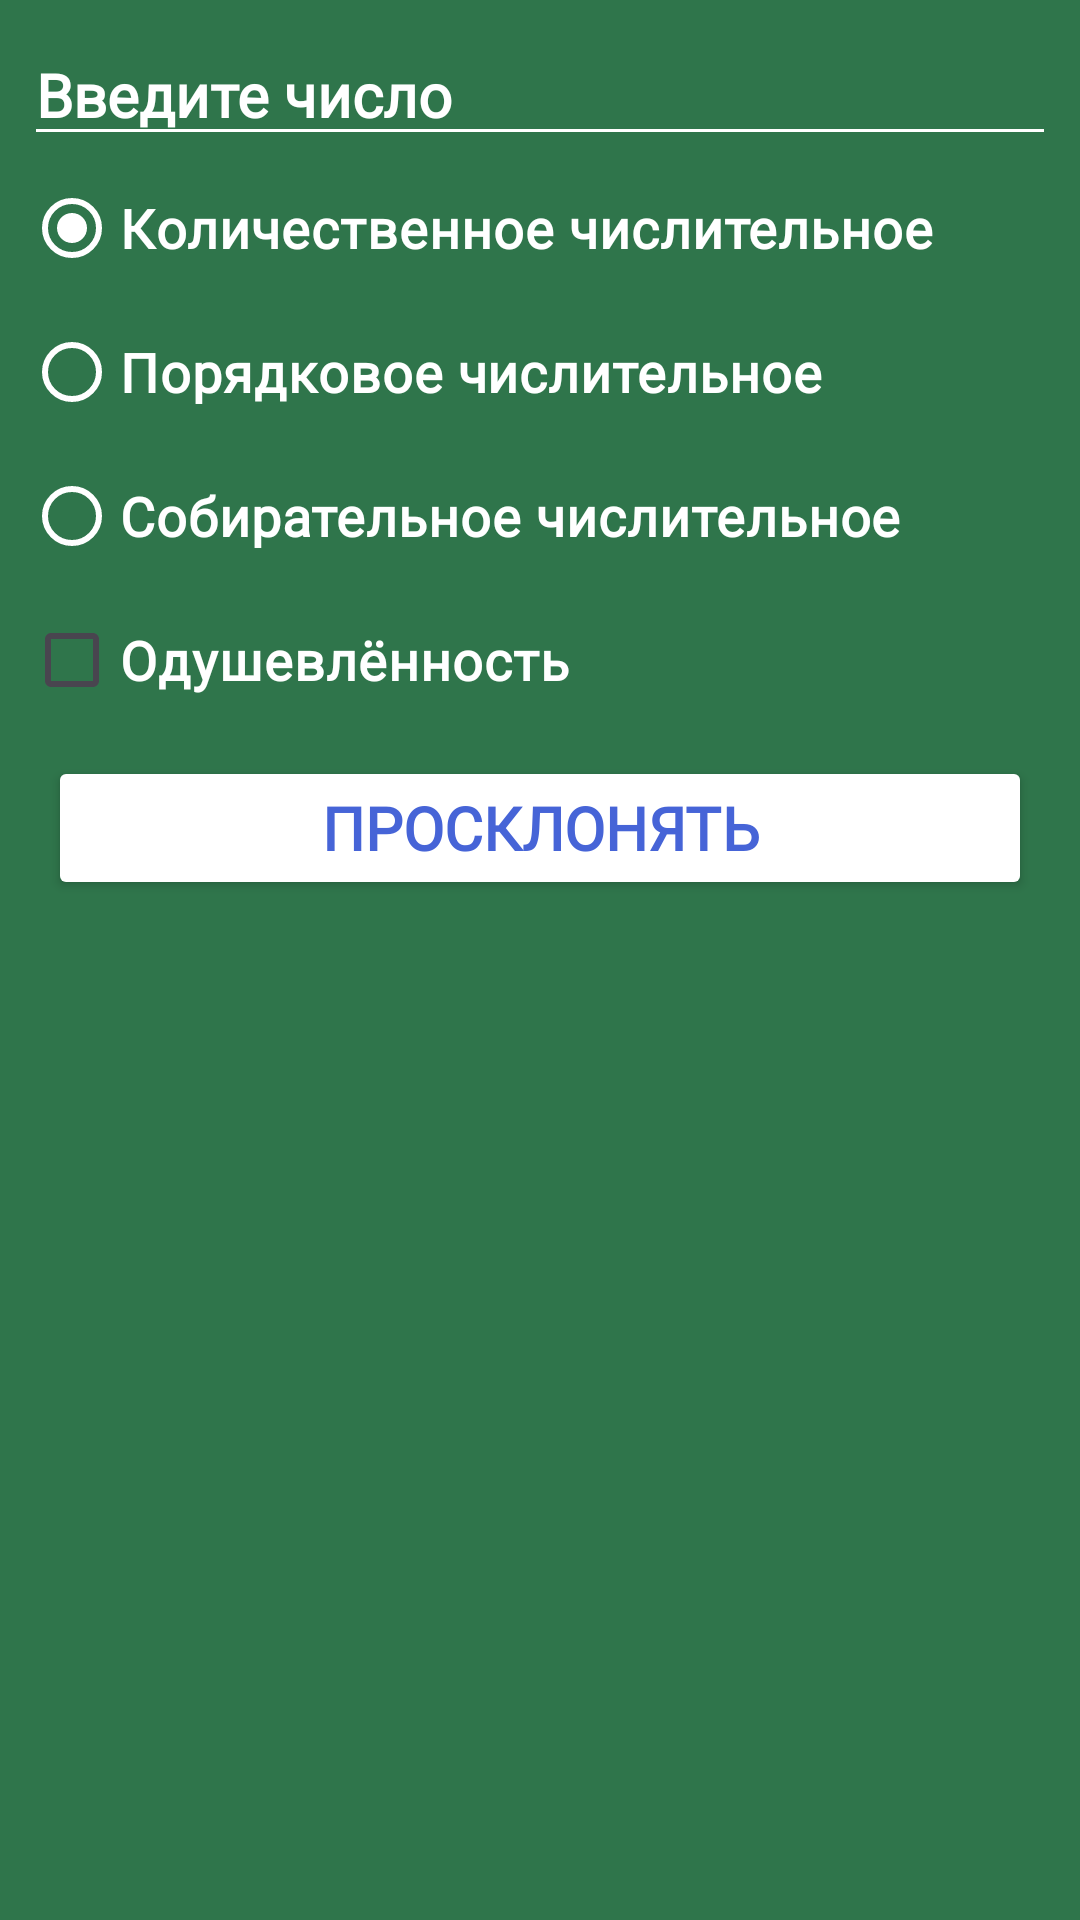

This screen was rendered from an Android layout file. Write that file and the resources it references.
<!-- AndroidManifest.xml: application theme Theme.NumGame -->
<!-- res/layout/activity_convert.xml -->
<?xml version="1.0" encoding="utf-8"?>
<androidx.constraintlayout.widget.ConstraintLayout xmlns:android="http://schemas.android.com/apk/res/android"
    xmlns:app="http://schemas.android.com/apk/res-auto"
    xmlns:tools="http://schemas.android.com/tools"
    android:id="@+id/main"
    android:layout_width="match_parent"
    android:layout_height="match_parent"
    android:background="@color/chalkboard"
    tools:context=".ConvertActivity">

    <EditText
        android:id="@+id/inputNumberConvert"
        style="@style/whiteEditText"
        android:layout_width="0dp"
        android:layout_height="wrap_content"
        android:layout_marginStart="8dp"
        android:layout_marginTop="8dp"
        android:layout_marginEnd="8dp"
        android:ems="10"
        android:hint="@string/input_number"
        android:inputType="number|numberSigned"
        app:layout_constraintEnd_toEndOf="parent"
        app:layout_constraintStart_toStartOf="parent"
        app:layout_constraintTop_toTopOf="parent" />

    <RadioGroup
        android:id="@+id/convertRadioGroup"
        android:layout_width="0dp"
        android:layout_height="wrap_content"
        app:layout_constraintEnd_toEndOf="@+id/inputNumberConvert"
        app:layout_constraintStart_toStartOf="@+id/inputNumberConvert"
        app:layout_constraintTop_toBottomOf="@+id/inputNumberConvert">

        <RadioButton
            android:id="@+id/cardinalRadioBtn"
            style="@style/whiteRadioBtn"
            android:layout_width="match_parent"
            android:layout_height="wrap_content"
            android:checked="true"
            android:text="@string/cardinal" />

        <RadioButton
            android:id="@+id/ordinalRadioBtn"
            style="@style/whiteRadioBtn"
            android:layout_width="match_parent"
            android:layout_height="wrap_content"
            android:text="@string/ordinal" />

        <RadioButton
            android:id="@+id/collectivelRadioBtn"
            style="@style/whiteRadioBtn"
            android:layout_width="match_parent"
            android:layout_height="wrap_content"
            android:text="@string/collective" />

        <CheckBox
            android:id="@+id/animacyCheckbox"
            android:layout_width="395dp"
            android:layout_height="wrap_content"
            android:buttonTint="@color/white"
            android:buttonTintMode="src_atop"
            android:checked="false"
            android:fontFamily="@font/bad_script"
            android:text="@string/animacy"
            android:textColor="@color/white"
            android:textSize="18sp"
            android:textStyle="bold" />
    </RadioGroup>

    <Button
        android:id="@+id/convertNumBtn"
        style="@style/paperButton"
        android:layout_width="0dp"
        android:layout_height="wrap_content"
        android:layout_marginStart="8dp"
        android:layout_marginTop="8dp"
        android:layout_marginEnd="8dp"
        android:text="@string/convert_num"
        app:layout_constraintEnd_toEndOf="@+id/convertRadioGroup"
        app:layout_constraintStart_toStartOf="@+id/convertRadioGroup"
        app:layout_constraintTop_toBottomOf="@+id/convertRadioGroup" />

    <WebView
        android:id="@+id/resultsWebview"
        android:layout_width="0dp"
        android:layout_height="0dp"
        android:layout_marginStart="8dp"
        android:layout_marginTop="8dp"
        android:layout_marginEnd="8dp"
        android:layout_marginBottom="8dp"
        android:visibility="invisible"
        app:layout_constraintBottom_toBottomOf="parent"
        app:layout_constraintEnd_toEndOf="parent"
        app:layout_constraintStart_toStartOf="parent"
        app:layout_constraintTop_toBottomOf="@+id/convertNumBtn" />

</androidx.constraintlayout.widget.ConstraintLayout>
<!-- resources referenced by this layout -->
<resources>
  <color name="chalkboard">#FF2F754B</color>
  <color name="white">#FFFFFFFF</color>
  <string name="animacy">Одушевлённость</string>
  <string name="cardinal">Количественное числительное</string>
  <string name="collective">Собирательное числительное</string>
  <string name="convert_num">Просклонять</string>
  <string name="input_number">Введите число</string>
  <string name="ordinal">Порядковое числительное</string>
  <style name="paperButton">
          <item name="android:backgroundTint">@color/white</item>
          <item name="android:textColor">@color/pen</item>
          <item name="fontFamily">@font/bad_script</item>
          <item name="android:textStyle">bold</item>
          <item name="android:textSize">20sp</item>
          <item name="shapeAppearance">@style/ShapeAppearance.Material3.Corner.None</item>
          <item name="cornerRadius">8dp</item>
          
      </style>
  <style name="whiteEditText" parent="whiteText">
          <item name="android:backgroundTint">@color/white</item>
          <item name="android:textColorHint">@color/white</item>
          <item name="android:textCursorDrawable">@null</item>
      </style>
  <style name="whiteRadioBtn">
          <item name="android:fontFamily">@font/bad_script</item>
          <item name="android:textColor">@color/white</item>
          <item name="android:textSize">18sp</item>
          <item name="android:textStyle">bold</item>
          <item name="buttonTint">@color/white</item>
      </style>
  <style name="Theme.NumGame" parent="Base.Theme.NumGame" />
  <color name="pen">#FF4664D7</color>
  <style name="whiteText">
          <item name="android:fontFamily">@font/bad_script</item>
          <item name="android:textColor">@color/white</item>
          <item name="android:textSize">20sp</item>
          <item name="android:textStyle">bold</item>
      </style>
  <style name="Base.Theme.NumGame" parent="Theme.Material3.DayNight.NoActionBar">
          
          
      </style>
</resources>
